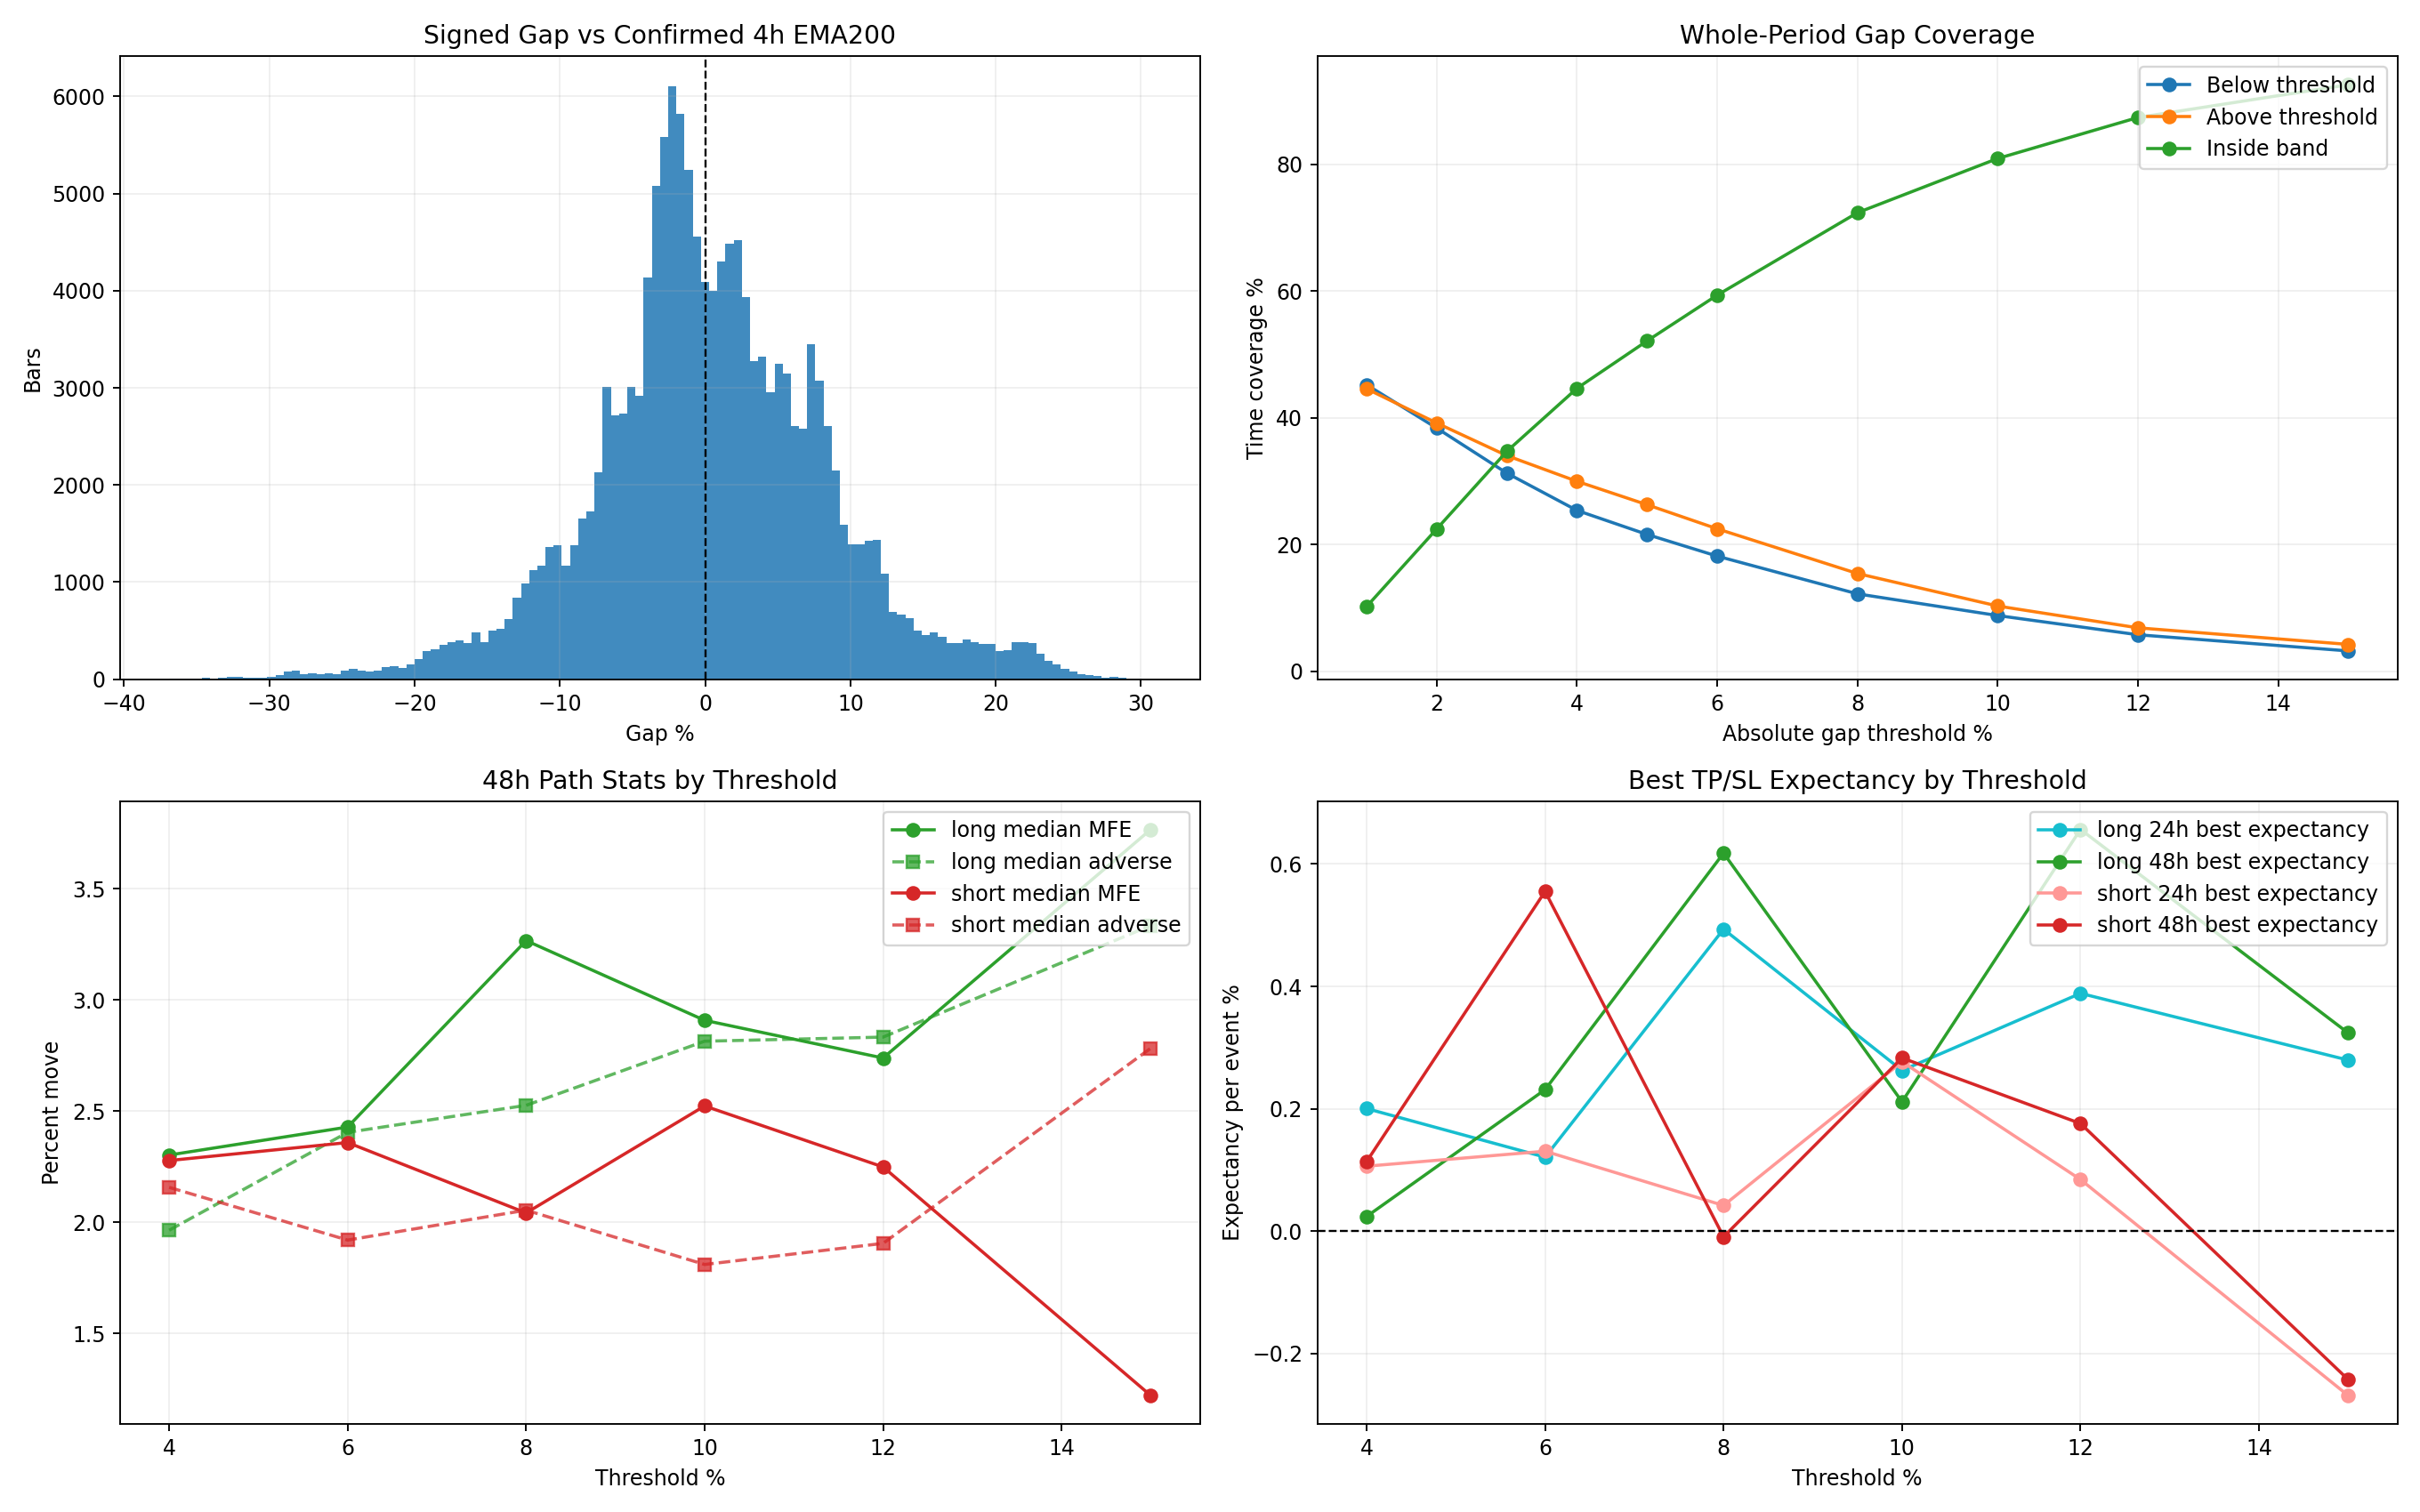

The script that saved this image:
from __future__ import annotations

from dataclasses import dataclass
from pathlib import Path

import matplotlib.pyplot as plt
import numpy as np
import pandas as pd


OUT_BASE = "107_backtest_btcusdt_4h_ema200_counter_gap_study"
OUT_PNG = Path(f"{OUT_BASE}.png")
OUT_MD = Path(f"{OUT_BASE}.md")
OUT_SUMMARY_CSV = Path(f"{OUT_BASE}_summary.csv")
OUT_DISTRIBUTION_CSV = Path(f"{OUT_BASE}_distribution.csv")
OUT_COVERAGE_CSV = Path(f"{OUT_BASE}_coverage.csv")
OUT_EVENT_STATS_CSV = Path(f"{OUT_BASE}_event_stats.csv")
OUT_SWEEP_CSV = Path(f"{OUT_BASE}_sweep.csv")

DATA_DIR = Path("historical_data_mainnet")
SYMBOL = "BTCUSDT"
START = pd.Timestamp("2022-01-01")
EMA_PERIOD = 200
RESAMPLE_RULE = "15min"
FEE_RATE = 0.0004
ROUND_TRIP_FEE_PCT = FEE_RATE * 2.0 * 100.0

COVERAGE_THRESHOLDS = [1.0, 2.0, 3.0, 4.0, 5.0, 6.0, 8.0, 10.0, 12.0, 15.0]
EVENT_THRESHOLDS = [4.0, 6.0, 8.0, 10.0, 12.0, 15.0]
HOLD_HOURS = [24, 48]
TP_GRID = [1.0, 1.5, 2.0, 3.0, 4.0, 5.0, 6.0]
SL_GRID = [1.0, 1.5, 2.0, 3.0, 4.0, 5.0, 6.0, 8.0]


@dataclass
class EventPath:
    timestamp: pd.Timestamp
    side: str
    threshold_pct: float
    entry_price: float
    entry_ema: float
    entry_gap_pct: float
    future_high: np.ndarray
    future_low: np.ndarray
    future_close: np.ndarray


def _fmt(v: float, digits: int = 4) -> str:
    if pd.isna(v):
        return "N/A"
    return f"{float(v):.{digits}f}"


def _parse_cache_end(path: Path) -> pd.Timestamp:
    return pd.Timestamp(path.stem.split("_")[-1])


def _pick_latest_cache(symbol: str, timeframe: str, start_date: str) -> Path:
    matches = list(DATA_DIR.glob(f"{symbol}_{timeframe}_{start_date}_*.pkl"))
    if not matches:
        raise FileNotFoundError(f"No cache files for {symbol} {timeframe} {start_date}")
    return max(matches, key=_parse_cache_end)


def _load_cache(paths: list[Path]) -> pd.DataFrame:
    frames: list[pd.DataFrame] = []
    for path in paths:
        if not path.exists():
            raise FileNotFoundError(path)
        df = pd.read_pickle(path)
        if not isinstance(df.index, pd.DatetimeIndex):
            df.index = pd.to_datetime(df.index)
        frames.append(df)
    merged = pd.concat(frames)
    merged = merged[~merged.index.duplicated(keep="first")].sort_index()
    return merged


def load_market_data() -> tuple[pd.DataFrame, pd.DataFrame, pd.Timestamp]:
    latest_1m = _pick_latest_cache(SYMBOL, "1m", "2025-01-01")
    latest_4h = _pick_latest_cache(SYMBOL, "4h", "2025-01-01")

    df_1m = _load_cache(
        [
            DATA_DIR / f"{SYMBOL}_1m_2022-01-01_2024-12-31.pkl",
            latest_1m,
        ]
    )
    df_4h = _load_cache(
        [
            DATA_DIR / f"{SYMBOL}_4h_2021-07-01_2021-12-31.pkl",
            DATA_DIR / f"{SYMBOL}_4h_2022-01-01_2024-12-31.pkl",
            latest_4h,
        ]
    )

    end_ts = min(df_1m.index.max(), _parse_cache_end(latest_1m) + pd.Timedelta(days=1) - pd.Timedelta(minutes=1))
    df_1m = df_1m[(df_1m.index >= START) & (df_1m.index <= end_ts)].copy()
    df_4h = df_4h[df_4h.index <= end_ts.ceil("4h")].copy()
    return df_1m, df_4h, end_ts


def build_market_frame(df_1m: pd.DataFrame, df_4h: pd.DataFrame) -> pd.DataFrame:
    bars = (
        df_1m.resample(RESAMPLE_RULE, label="right", closed="right")
        .agg({"open": "first", "high": "max", "low": "min", "close": "last", "volume": "sum"})
        .dropna()
    )
    bars["timestamp"] = bars.index
    bars["bucket_4h"] = bars.index.floor("4h")

    ema = df_4h.copy()
    ema["ema200"] = ema["close"].ewm(span=EMA_PERIOD, adjust=False).mean().shift(1)

    bars = bars.merge(ema[["ema200"]], left_on="bucket_4h", right_index=True, how="left")
    bars["ema200"] = bars["ema200"].ffill()
    bars["gap_pct"] = ((bars["close"] - bars["ema200"]) / bars["ema200"] * 100.0).replace([np.inf, -np.inf], np.nan)
    bars["abs_gap_pct"] = bars["gap_pct"].abs()
    bars = bars.dropna(subset=["ema200", "gap_pct"]).copy()
    return bars.reset_index(drop=True)


def build_summary_table(market: pd.DataFrame) -> pd.DataFrame:
    return pd.DataFrame(
        [
            {
                "symbol": SYMBOL,
                "resample_rule": RESAMPLE_RULE,
                "start": pd.to_datetime(market["timestamp"].min()),
                "end": pd.to_datetime(market["timestamp"].max()),
                "bars": int(len(market)),
                "below_ema_share_pct": float((market["gap_pct"] < 0).mean() * 100.0),
                "above_ema_share_pct": float((market["gap_pct"] > 0).mean() * 100.0),
                "mean_gap_pct": float(market["gap_pct"].mean()),
                "median_gap_pct": float(market["gap_pct"].median()),
                "median_abs_gap_pct": float(market["abs_gap_pct"].median()),
                "q05_gap_pct": float(market["gap_pct"].quantile(0.05)),
                "q25_gap_pct": float(market["gap_pct"].quantile(0.25)),
                "q50_gap_pct": float(market["gap_pct"].quantile(0.50)),
                "q75_gap_pct": float(market["gap_pct"].quantile(0.75)),
                "q95_gap_pct": float(market["gap_pct"].quantile(0.95)),
            }
        ]
    )


def build_distribution_table(market: pd.DataFrame) -> pd.DataFrame:
    quantiles = [0.01, 0.05, 0.10, 0.25, 0.50, 0.75, 0.90, 0.95, 0.99]
    rows: list[dict] = []
    groups = {
        "signed_gap_pct": market["gap_pct"],
        "below_gap_abs_pct": -market.loc[market["gap_pct"] < 0, "gap_pct"],
        "above_gap_abs_pct": market.loc[market["gap_pct"] > 0, "gap_pct"],
    }
    for group, series in groups.items():
        for q in quantiles:
            rows.append(
                {
                    "group": group,
                    "quantile": q,
                    "value_pct": float(series.quantile(q)),
                }
            )
    return pd.DataFrame(rows)


def build_coverage_table(market: pd.DataFrame) -> pd.DataFrame:
    rows: list[dict] = []
    for threshold in COVERAGE_THRESHOLDS:
        below = float((market["gap_pct"] <= -threshold).mean() * 100.0)
        above = float((market["gap_pct"] >= threshold).mean() * 100.0)
        inside = float((market["abs_gap_pct"] < threshold).mean() * 100.0)
        rows.append(
            {
                "threshold_pct": threshold,
                "below_coverage_pct": below,
                "above_coverage_pct": above,
                "inside_band_pct": inside,
            }
        )
    return pd.DataFrame(rows)


def build_event_paths(market: pd.DataFrame, side: str, threshold_pct: float, max_hold_bars: int) -> list[EventPath]:
    gap = market["gap_pct"].to_numpy(dtype=float)
    close = market["close"].to_numpy(dtype=float)
    high = market["high"].to_numpy(dtype=float)
    low = market["low"].to_numpy(dtype=float)
    ema = market["ema200"].to_numpy(dtype=float)
    timestamps = pd.to_datetime(market["timestamp"]).to_numpy()

    if side == "long":
        signal_mask = (gap <= -threshold_pct) & np.r_[False, gap[:-1] > -threshold_pct]
    else:
        signal_mask = (gap >= threshold_pct) & np.r_[False, gap[:-1] < threshold_pct]

    indices = np.flatnonzero(signal_mask)
    indices = indices[indices < len(market) - 2]

    out: list[EventPath] = []
    for idx in indices:
        end = min(len(market) - 1, idx + max_hold_bars)
        if end <= idx:
            continue
        out.append(
            EventPath(
                timestamp=pd.Timestamp(timestamps[idx]),
                side=side,
                threshold_pct=float(threshold_pct),
                entry_price=float(close[idx]),
                entry_ema=float(ema[idx]),
                entry_gap_pct=float(gap[idx]),
                future_high=high[idx + 1 : end + 1].astype(float, copy=True),
                future_low=low[idx + 1 : end + 1].astype(float, copy=True),
                future_close=close[idx + 1 : end + 1].astype(float, copy=True),
            )
        )
    return out


def _first_true(mask: np.ndarray) -> int | None:
    if not bool(mask.any()):
        return None
    return int(np.flatnonzero(mask)[0])


def summarize_event_paths(events: list[EventPath], hold_bars: int) -> dict:
    if not events:
        return {
            "events": 0,
            "median_entry_gap_pct": np.nan,
            "half_reclaim_hit_rate_pct": np.nan,
            "ema_touch_hit_rate_pct": np.nan,
            "median_time_to_half_hours": np.nan,
            "median_time_to_ema_hours": np.nan,
            "median_mfe_pct": np.nan,
            "median_mae_pct": np.nan,
            "median_adverse_abs_pct": np.nan,
        }

    half_hits = 0
    ema_hits = 0
    half_times: list[float] = []
    ema_times: list[float] = []
    mfe_list: list[float] = []
    mae_list: list[float] = []
    entry_gap_abs: list[float] = []

    for event in events:
        highs = event.future_high[:hold_bars]
        lows = event.future_low[:hold_bars]
        entry = float(event.entry_price)
        entry_ema = float(event.entry_ema)
        half_target = entry + 0.5 * (entry_ema - entry)

        if event.side == "long":
            half_mask = highs >= half_target
            ema_mask = highs >= entry_ema
            mfe = (float(highs.max()) / entry - 1.0) * 100.0
            mae = (float(lows.min()) / entry - 1.0) * 100.0
        else:
            half_mask = lows <= half_target
            ema_mask = lows <= entry_ema
            mfe = (entry / float(lows.min()) - 1.0) * 100.0
            mae = (entry / float(highs.max()) - 1.0) * 100.0

        half_idx = _first_true(half_mask)
        ema_idx = _first_true(ema_mask)
        if half_idx is not None:
            half_hits += 1
            half_times.append((half_idx + 1) * 0.25)
        if ema_idx is not None:
            ema_hits += 1
            ema_times.append((ema_idx + 1) * 0.25)

        entry_gap_abs.append(abs(float(event.entry_gap_pct)))
        mfe_list.append(mfe)
        mae_list.append(mae)

    return {
        "events": int(len(events)),
        "median_entry_gap_pct": float(np.median(entry_gap_abs)),
        "half_reclaim_hit_rate_pct": float(half_hits / len(events) * 100.0),
        "ema_touch_hit_rate_pct": float(ema_hits / len(events) * 100.0),
        "median_time_to_half_hours": float(np.median(half_times)) if half_times else np.nan,
        "median_time_to_ema_hours": float(np.median(ema_times)) if ema_times else np.nan,
        "median_mfe_pct": float(np.median(mfe_list)),
        "median_mae_pct": float(np.median(mae_list)),
        "median_adverse_abs_pct": float(-np.median(mae_list)),
    }


def simulate_path(
    event: EventPath,
    hold_bars: int,
    tp_pct: float,
    sl_pct: float,
) -> tuple[float, str, float]:
    highs = event.future_high[:hold_bars]
    lows = event.future_low[:hold_bars]
    closes = event.future_close[:hold_bars]
    entry = float(event.entry_price)

    for idx, (hi, lo) in enumerate(zip(highs, lows), start=1):
        if event.side == "long":
            hit_sl = lo <= entry * (1.0 - sl_pct / 100.0)
            hit_tp = hi >= entry * (1.0 + tp_pct / 100.0)
            if hit_sl and hit_tp:
                return -sl_pct - ROUND_TRIP_FEE_PCT, "stop", idx * 0.25
            if hit_sl:
                return -sl_pct - ROUND_TRIP_FEE_PCT, "stop", idx * 0.25
            if hit_tp:
                return tp_pct - ROUND_TRIP_FEE_PCT, "tp", idx * 0.25
        else:
            hit_sl = hi >= entry * (1.0 + sl_pct / 100.0)
            hit_tp = lo <= entry * (1.0 - tp_pct / 100.0)
            if hit_sl and hit_tp:
                return -sl_pct - ROUND_TRIP_FEE_PCT, "stop", idx * 0.25
            if hit_sl:
                return -sl_pct - ROUND_TRIP_FEE_PCT, "stop", idx * 0.25
            if hit_tp:
                return tp_pct - ROUND_TRIP_FEE_PCT, "tp", idx * 0.25

    timeout_price = float(closes[-1])
    if event.side == "long":
        gross_return_pct = (timeout_price / entry - 1.0) * 100.0
    else:
        gross_return_pct = (entry / timeout_price - 1.0) * 100.0
    return gross_return_pct - ROUND_TRIP_FEE_PCT, "timeout", len(closes) * 0.25


def sweep_tp_sl(events: list[EventPath], hold_bars: int) -> pd.DataFrame:
    rows: list[dict] = []
    if not events:
        return pd.DataFrame(rows)

    for tp_pct in TP_GRID:
        for sl_pct in SL_GRID:
            returns: list[float] = []
            hold_hours: list[float] = []
            tp_hits = 0
            stop_hits = 0
            timeout_hits = 0
            positive_count = 0

            for event in events:
                ret_pct, exit_type, held_hours = simulate_path(event, hold_bars, tp_pct, sl_pct)
                returns.append(ret_pct)
                hold_hours.append(held_hours)
                if ret_pct > 0:
                    positive_count += 1
                if exit_type == "tp":
                    tp_hits += 1
                elif exit_type == "stop":
                    stop_hits += 1
                else:
                    timeout_hits += 1

            arr = np.asarray(returns, dtype=float)
            wins = arr[arr > 0]
            losses = arr[arr < 0]
            profit_factor = float(wins.sum() / abs(losses.sum())) if losses.size else np.nan

            rows.append(
                {
                    "side": events[0].side,
                    "threshold_pct": float(events[0].threshold_pct),
                    "hold_hours": int(hold_bars * 0.25),
                    "events": int(len(events)),
                    "tp_pct": float(tp_pct),
                    "sl_pct": float(sl_pct),
                    "expectancy_pct": float(arr.mean()),
                    "median_return_pct": float(np.median(arr)),
                    "win_rate_pct": float(positive_count / len(arr) * 100.0),
                    "tp_hit_rate_pct": float(tp_hits / len(arr) * 100.0),
                    "stop_hit_rate_pct": float(stop_hits / len(arr) * 100.0),
                    "timeout_rate_pct": float(timeout_hits / len(arr) * 100.0),
                    "avg_hold_hours": float(np.mean(hold_hours)),
                    "profit_factor": profit_factor,
                }
            )

    return pd.DataFrame(rows)


def build_event_and_sweep_tables(market: pd.DataFrame) -> tuple[pd.DataFrame, pd.DataFrame]:
    max_hold_bars = max(HOLD_HOURS) * 4
    event_rows: list[dict] = []
    sweep_frames: list[pd.DataFrame] = []

    for side in ["long", "short"]:
        for threshold in EVENT_THRESHOLDS:
            events = build_event_paths(market, side=side, threshold_pct=threshold, max_hold_bars=max_hold_bars)
            for hold in HOLD_HOURS:
                stats = summarize_event_paths(events, hold * 4)
                event_rows.append(
                    {
                        "side": side,
                        "threshold_pct": threshold,
                        "hold_hours": hold,
                        **stats,
                    }
                )
                sweep_frames.append(sweep_tp_sl(events, hold * 4))

    event_df = pd.DataFrame(event_rows)
    sweep_df = pd.concat(sweep_frames, ignore_index=True) if sweep_frames else pd.DataFrame()
    return event_df, sweep_df


def build_best_table(sweep_df: pd.DataFrame) -> pd.DataFrame:
    if sweep_df.empty:
        return pd.DataFrame()
    ranked = sweep_df.sort_values(
        ["side", "hold_hours", "threshold_pct", "expectancy_pct", "profit_factor", "win_rate_pct"],
        ascending=[True, True, True, False, False, False],
    )
    best = (
        ranked.groupby(["side", "hold_hours", "threshold_pct"], as_index=False)
        .first()
        .sort_values(["side", "hold_hours", "threshold_pct"])
        .reset_index(drop=True)
    )
    return best


def pick_recommendation(sweep_df: pd.DataFrame, side: str) -> pd.Series:
    if side == "long":
        mask = (
            (sweep_df["side"] == side)
            & (sweep_df["hold_hours"] == 48)
            & (sweep_df["events"] >= 200)
            & (sweep_df["tp_pct"].between(2.0, 3.0))
            & (sweep_df["sl_pct"].between(4.0, 6.0))
        )
    else:
        mask = (
            (sweep_df["side"] == side)
            & (sweep_df["hold_hours"] == 48)
            & (sweep_df["events"] >= 200)
            & (sweep_df["tp_pct"].between(2.0, 4.0))
            & (sweep_df["sl_pct"].between(1.5, 4.0))
        )

    ranked = sweep_df[mask].sort_values(
        ["expectancy_pct", "profit_factor", "win_rate_pct", "events"],
        ascending=[False, False, False, False],
    )
    if ranked.empty:
        ranked = sweep_df[sweep_df["side"] == side].sort_values(
            ["expectancy_pct", "profit_factor", "win_rate_pct", "events"],
            ascending=[False, False, False, False],
        )
    return ranked.iloc[0]


def save_plot(
    market: pd.DataFrame,
    coverage_df: pd.DataFrame,
    event_df: pd.DataFrame,
    best_df: pd.DataFrame,
) -> None:
    fig, axes = plt.subplots(2, 2, figsize=(16, 10))
    ax_hist, ax_cov, ax_mfe, ax_best = axes.flatten()

    ax_hist.hist(market["gap_pct"], bins=120, color="#1f77b4", alpha=0.85)
    ax_hist.axvline(0.0, color="black", linestyle="--", linewidth=1.0)
    ax_hist.set_title("Signed Gap vs Confirmed 4h EMA200")
    ax_hist.set_xlabel("Gap %")
    ax_hist.set_ylabel("Bars")
    ax_hist.grid(True, alpha=0.2)

    ax_cov.plot(coverage_df["threshold_pct"], coverage_df["below_coverage_pct"], marker="o", label="Below threshold")
    ax_cov.plot(coverage_df["threshold_pct"], coverage_df["above_coverage_pct"], marker="o", label="Above threshold")
    ax_cov.plot(coverage_df["threshold_pct"], coverage_df["inside_band_pct"], marker="o", label="Inside band")
    ax_cov.set_title("Whole-Period Gap Coverage")
    ax_cov.set_xlabel("Absolute gap threshold %")
    ax_cov.set_ylabel("Time coverage %")
    ax_cov.grid(True, alpha=0.2)
    ax_cov.legend(loc="upper right")

    e48 = event_df[event_df["hold_hours"] == 48].copy()
    for side, color in [("long", "#2ca02c"), ("short", "#d62728")]:
        sub = e48[e48["side"] == side].sort_values("threshold_pct")
        if sub.empty:
            continue
        ax_mfe.plot(sub["threshold_pct"], sub["median_mfe_pct"], marker="o", color=color, label=f"{side} median MFE")
        ax_mfe.plot(
            sub["threshold_pct"],
            sub["median_adverse_abs_pct"],
            marker="s",
            linestyle="--",
            color=color,
            alpha=0.75,
            label=f"{side} median adverse",
        )
    ax_mfe.set_title("48h Path Stats by Threshold")
    ax_mfe.set_xlabel("Threshold %")
    ax_mfe.set_ylabel("Percent move")
    ax_mfe.grid(True, alpha=0.2)
    ax_mfe.legend(loc="upper right")

    for side, hold, color in [
        ("long", 24, "#17becf"),
        ("long", 48, "#2ca02c"),
        ("short", 24, "#ff9896"),
        ("short", 48, "#d62728"),
    ]:
        sub = best_df[(best_df["side"] == side) & (best_df["hold_hours"] == hold)].sort_values("threshold_pct")
        if sub.empty:
            continue
        ax_best.plot(
            sub["threshold_pct"],
            sub["expectancy_pct"],
            marker="o",
            color=color,
            label=f"{side} {hold}h best expectancy",
        )
    ax_best.axhline(0.0, color="black", linestyle="--", linewidth=1.0)
    ax_best.set_title("Best TP/SL Expectancy by Threshold")
    ax_best.set_xlabel("Threshold %")
    ax_best.set_ylabel("Expectancy per event %")
    ax_best.grid(True, alpha=0.2)
    ax_best.legend(loc="upper right")

    fig.tight_layout()
    fig.savefig(OUT_PNG, dpi=170)
    plt.close(fig)


def save_report(
    summary_df: pd.DataFrame,
    coverage_df: pd.DataFrame,
    event_df: pd.DataFrame,
    best_df: pd.DataFrame,
    sweep_df: pd.DataFrame,
) -> None:
    summary = summary_df.iloc[0]
    long_pick = pick_recommendation(sweep_df, "long")
    short_pick = pick_recommendation(sweep_df, "short")

    q = {
        key: float(summary[key])
        for key in ["q05_gap_pct", "q25_gap_pct", "q50_gap_pct", "q75_gap_pct", "q95_gap_pct"]
    }

    lines: list[str] = []
    lines.append("# Study 107: Counter-EMA Gap Reversal")
    lines.append("")
    lines.append("## Setup")
    lines.append(f"- Symbol: `{SYMBOL}`")
    lines.append(f"- Sample: `{pd.to_datetime(summary['start'])}` to `{pd.to_datetime(summary['end'])}`")
    lines.append(f"- Working bars: `{RESAMPLE_RULE}` built from cached 1m data")
    lines.append(f"- EMA anchor: confirmed 4h EMA200 (`ewm(span=200).mean().shift(1)`) mapped into the current 15m bar")
    lines.append("- Entry event: first 15m close that crosses below `-threshold%` for long, or above `+threshold%` for short")
    lines.append(
        f"- Exit sweep: fixed TP/SL, `24h` and `48h` max hold, round-trip fee `{ROUND_TRIP_FEE_PCT:.2f}%`, "
        "and conservative stop-first handling if TP and SL are both touched inside one 15m bar"
    )
    lines.append("- Important: this is an independent event study, not a flat-only sequential portfolio backtest")
    lines.append("")
    lines.append("## Whole-Period Gap Distribution")
    lines.append(f"- Bars analyzed: `{int(summary['bars'])}`")
    lines.append(
        f"- Time below / above EMA200: `{_fmt(summary['below_ema_share_pct'], 2)}%` / "
        f"`{_fmt(summary['above_ema_share_pct'], 2)}%`"
    )
    lines.append(
        f"- Signed gap quantiles (5 / 25 / 50 / 75 / 95): `{_fmt(q['q05_gap_pct'])}%`, "
        f"`{_fmt(q['q25_gap_pct'])}%`, `{_fmt(q['q50_gap_pct'])}%`, "
        f"`{_fmt(q['q75_gap_pct'])}%`, `{_fmt(q['q95_gap_pct'])}%`"
    )
    lines.append("")
    lines.append("| Threshold % | Below Coverage % | Above Coverage % | Inside Band % |")
    lines.append("| ---: | ---: | ---: | ---: |")
    for _, row in coverage_df.iterrows():
        lines.append(
            f"| {_fmt(row['threshold_pct'], 1)} | {_fmt(row['below_coverage_pct'], 2)} | "
            f"{_fmt(row['above_coverage_pct'], 2)} | {_fmt(row['inside_band_pct'], 2)} |"
        )
    lines.append("")
    lines.append("## 48h Reversion Path Stats")
    lines.append("| Side | Threshold % | Events | Median Entry Gap % | Half-Reclaim Hit % | EMA Touch % | Median MFE % | Median Adverse % |")
    lines.append("| --- | ---: | ---: | ---: | ---: | ---: | ---: | ---: |")
    for _, row in event_df[event_df["hold_hours"] == 48].sort_values(["side", "threshold_pct"]).iterrows():
        lines.append(
            f"| {row['side']} | {_fmt(row['threshold_pct'], 1)} | {int(row['events'])} | "
            f"{_fmt(row['median_entry_gap_pct'], 2)} | {_fmt(row['half_reclaim_hit_rate_pct'], 1)} | "
            f"{_fmt(row['ema_touch_hit_rate_pct'], 1)} | {_fmt(row['median_mfe_pct'], 2)} | "
            f"{_fmt(row['median_adverse_abs_pct'], 2)} |"
        )
    lines.append("")
    lines.append("## Best TP/SL per Threshold")
    lines.append("| Side | Hold h | Threshold % | TP % | SL % | Events | Expectancy % | Win Rate % | Profit Factor |")
    lines.append("| --- | ---: | ---: | ---: | ---: | ---: | ---: | ---: | ---: |")
    for _, row in best_df.sort_values(["side", "hold_hours", "threshold_pct"]).iterrows():
        lines.append(
            f"| {row['side']} | {int(row['hold_hours'])} | {_fmt(row['threshold_pct'], 1)} | "
            f"{_fmt(row['tp_pct'], 1)} | {_fmt(row['sl_pct'], 1)} | {int(row['events'])} | "
            f"{_fmt(row['expectancy_pct'], 3)} | {_fmt(row['win_rate_pct'], 1)} | {_fmt(row['profit_factor'], 3)} |"
        )
    lines.append("")
    lines.append("## Recommendation")
    lines.append(
        f"- Long candidate: below `-{_fmt(long_pick['threshold_pct'], 1)}%` with `48h` hold, "
        f"`TP {_fmt(long_pick['tp_pct'], 1)}%` / `SL {_fmt(long_pick['sl_pct'], 1)}%`. "
        f"Expectancy `{_fmt(long_pick['expectancy_pct'], 3)}%`, win rate `{_fmt(long_pick['win_rate_pct'], 1)}%`, "
        f"events `{int(long_pick['events'])}`."
    )
    lines.append(
        f"- Short candidate: above `+{_fmt(short_pick['threshold_pct'], 1)}%` with `48h` hold, "
        f"`TP {_fmt(short_pick['tp_pct'], 1)}%` / `SL {_fmt(short_pick['sl_pct'], 1)}%`. "
        f"Expectancy `{_fmt(short_pick['expectancy_pct'], 3)}%`, win rate `{_fmt(short_pick['win_rate_pct'], 1)}%`, "
        f"events `{int(short_pick['events'])}`."
    )
    lines.append("- EMA-touch take profit is too ambitious for this setup. Even after 48h, full EMA touch stays rare once the entry gap is deep.")
    lines.append("- Practical implication: treat this as a short-horizon snapback study. Fixed TP works better than waiting for full reversion to EMA200.")

    OUT_MD.write_text("\n".join(lines) + "\n", encoding="utf-8")


def main() -> None:
    df_1m, df_4h, _ = load_market_data()
    market = build_market_frame(df_1m, df_4h)

    summary_df = build_summary_table(market)
    distribution_df = build_distribution_table(market)
    coverage_df = build_coverage_table(market)
    event_df, sweep_df = build_event_and_sweep_tables(market)
    best_df = build_best_table(sweep_df)

    summary_df.to_csv(OUT_SUMMARY_CSV, index=False)
    distribution_df.to_csv(OUT_DISTRIBUTION_CSV, index=False)
    coverage_df.to_csv(OUT_COVERAGE_CSV, index=False)
    event_df.to_csv(OUT_EVENT_STATS_CSV, index=False)
    sweep_df.to_csv(OUT_SWEEP_CSV, index=False)

    save_plot(market, coverage_df, event_df, best_df)
    save_report(summary_df, coverage_df, event_df, best_df, sweep_df)

    long_pick = pick_recommendation(sweep_df, "long")
    short_pick = pick_recommendation(sweep_df, "short")
    print(
        "study=107, "
        f"bars={len(market)}, "
        f"long={long_pick['threshold_pct']:.1f}%/tp{long_pick['tp_pct']:.1f}/sl{long_pick['sl_pct']:.1f}, "
        f"short={short_pick['threshold_pct']:.1f}%/tp{short_pick['tp_pct']:.1f}/sl{short_pick['sl_pct']:.1f}"
    )


if __name__ == "__main__":
    main()
